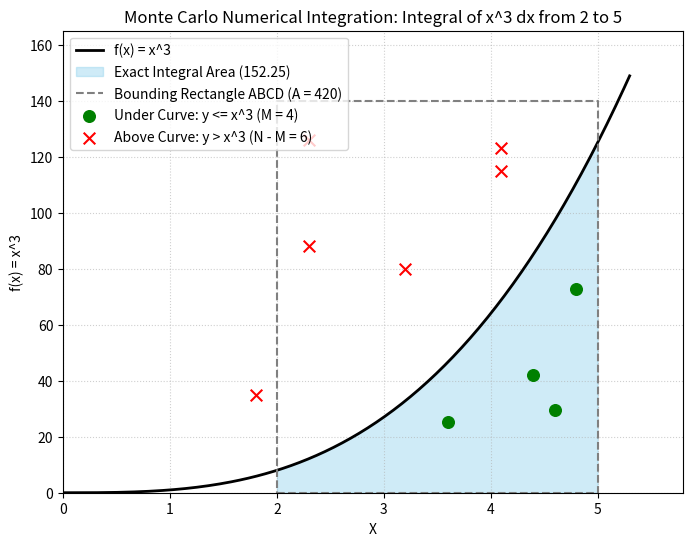

Recreate this plot in Python.
import matplotlib.pyplot as plt
import numpy as np

# 1. Given random numbers for X and Y coordinates
rx_list = [48, 36, 44, 41, 46, 18, 32, 41, 23, 23]
ry_list = [0.52, 0.18, 0.30, 0.88, 0.21, 0.25, 0.57, 0.82, 0.90, 0.63]

# ==============================================================================
# Optional: If your teacher asks to generate random numbers dynamically,
# uncomment the two lines below (using 20 to 50 for X as per textbook page 22):
# rx_list = np.random.randint(20, 51, 20)  # 20 random integers between 20 and 50
# ry_list = np.random.rand(20)             # 20 random floats between 0 and 1
# ==============================================================================

# 2. Dimensions of the bounding rectangle ABCD (from textbook Fig. 2.2)
width = 5 - 2  # Limits of x are 2 to 5, so width = 3
height = 140  # Height of the rectangle = 140
area_A = height * width  # Total area of rectangle A = 140 * 3 = 420

M = 0  # Counter for points falling under the curve
N = len(rx_list)  # Total number of trials (10 points)

# Lists to store points for plotting the graph
x_inside, y_inside = [], []
x_outside, y_outside = [], []

# Print table header (matching textbook Table 2.2)
print("RN_x\tx = 0.1(r)\tRN_y\ty = 140(r)\tx^3\t\tM\tN")
print("-" * 72)

# 3. Loop through all random points
for i in range(N):
  rx = rx_list[i]
  ry = ry_list[i]

  # Scale random numbers to X and Y coordinates
  x = 0.1 * rx
  y = 140 * ry
  x_cube = x**3

  # Check if the point lies below or on the curve (y <= x^3)
  if y <= x_cube:
    M = M + 1
    x_inside.append(x)
    y_inside.append(y)
  else:
    x_outside.append(x)
    y_outside.append(y)

  # Print each row of the simulation table
  print(f"{rx}\t{x:.1f}\t\t{ry:.2f}\t{y:.2f}\t\t{x_cube:.2f}\t\t{M}\t{i+1}")

# 4. Calculate the simulated integral area
I_simulated = (M / N) * area_A

# 5. Calculate Exact Area and Error (as per textbook page 21)
exact_area = (5**4 / 4) - (2**4 / 4)  # Analytical exact value = 152.25
error = abs(exact_area - I_simulated)  # Absolute error
percentage_error = (error / exact_area) * 100  # Percentage error

print("-" * 72)
print(f"Total points under curve (M) = {M}")
print(f"Total trials (N)             = {N}")
print(
    f"Simulated Area (I)           = ({M}/{N}) * {area_A} = {I_simulated:.2f}"
)
print(f"Exact Area (Analytical)      = {exact_area:.2f}")
print(f"Absolute Error               = {error:.2f}")
print(f"Percentage Error             = {percentage_error:.2f}%")

# ==============================================================================
# 6. Plot the Graph (Matching Textbook Fig. 2.2)
# ==============================================================================
plt.figure(figsize=(8, 6))

# Plot the curve f(x) = x^3
x_curve = np.linspace(0, 5.3, 200)
y_curve = x_curve**3
plt.plot(x_curve, y_curve, color="black", linewidth=2, label="f(x) = x^3")

# Shade the integral area under the curve from x = 2 to x = 5
x_fill = np.linspace(2, 5, 100)
plt.fill_between(
    x_fill,
    x_fill**3,
    color="skyblue",
    alpha=0.4,
    label="Exact Integral Area (152.25)",
)

# Draw the bounding rectangle ABCD (x: 2 to 5, y: 0 to 140)
rect_x = [2, 5, 5, 2, 2]
rect_y = [0, 0, 140, 140, 0]
plt.plot(
    rect_x,
    rect_y,
    color="gray",
    linestyle="--",
    linewidth=1.5,
    label="Bounding Rectangle ABCD (A = 420)",
)

# Plot points under the curve (green) and above the curve (red)
plt.scatter(
    x_inside,
    y_inside,
    color="green",
    s=70,
    zorder=5,
    label=f"Under Curve: y <= x^3 (M = {M})",
)
plt.scatter(
    x_outside,
    y_outside,
    color="red",
    marker="x",
    s=70,
    zorder=5,
    label=f"Above Curve: y > x^3 (N - M = {N - M})",
)

# Add title, labels, grid, and legend
plt.title("Monte Carlo Numerical Integration: Integral of x^3 dx from 2 to 5")
plt.xlabel("X")
plt.ylabel("f(x) = x^3")
plt.xlim(0, 5.8)
plt.ylim(0, 165)
plt.grid(True, linestyle=":", alpha=0.6)
plt.legend(loc="upper left")

# Display the graph
plt.show()
